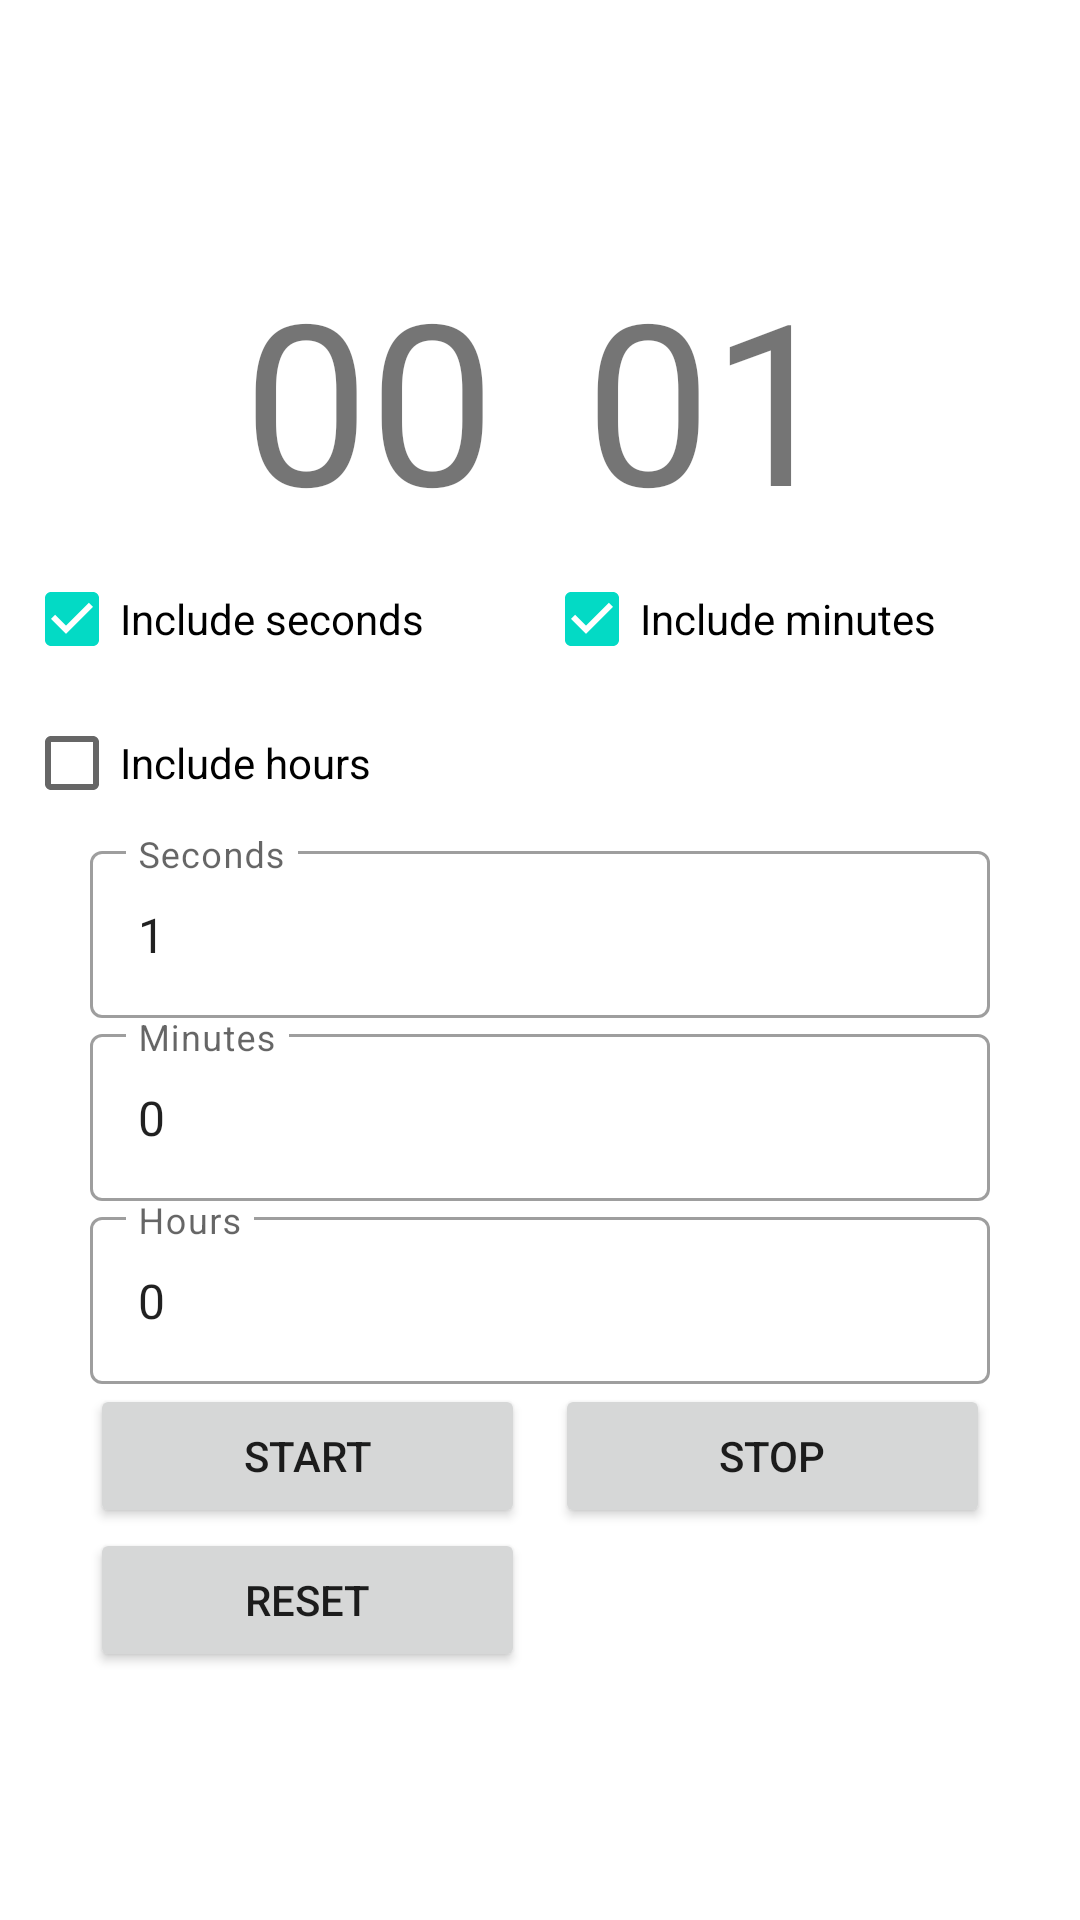

Android layout source for this screen:
<!-- AndroidManifest.xml: application theme Theme.SimpleTimer -->
<!-- res/layout/activity_main.xml -->
<?xml version="1.0" encoding="utf-8"?>
<LinearLayout xmlns:android="http://schemas.android.com/apk/res/android"
    xmlns:app="http://schemas.android.com/apk/res-auto"
    xmlns:tools="http://schemas.android.com/tools"
    android:layout_width="match_parent"
    android:layout_height="match_parent"
    android:orientation="vertical"
    android:gravity="center"
    tools:context=".MainActivity">

    <LinearLayout
        android:id="@+id/timer_layout"
        android:layout_width="match_parent"
        android:layout_height="wrap_content"
        android:orientation="horizontal"
        android:gravity="center">

        <TextView
            android:id="@+id/hour_timer"
            android:visibility="gone"
            android:layout_marginHorizontal="15dp"
            android:layout_width="wrap_content"
            android:layout_height="wrap_content"
            android:text="00"
            android:textSize="75sp"/>

        <TextView
            android:id="@+id/minute_timer"
            android:visibility="visible"
            android:layout_marginHorizontal="15dp"
            android:layout_width="wrap_content"
            android:layout_height="wrap_content"
            android:text="00"
            android:textSize="75sp"/>

        <TextView
            android:id="@+id/second_timer"
            android:visibility="visible"
            android:layout_marginHorizontal="15dp"
            android:layout_width="wrap_content"
            android:layout_height="wrap_content"
            android:text="01"
            android:textSize="75sp"/>

    </LinearLayout>

    <LinearLayout
        android:id="@+id/all_timer_settings"
        android:orientation="vertical"
        android:layout_width="match_parent"
        android:layout_height="wrap_content"
        android:gravity="center">

    <GridLayout
        android:layout_width="wrap_content"
        android:layout_height="wrap_content"
        android:columnCount="2">

        <CheckBox
            android:id="@+id/seconds_check"
            android:paddingEnd="40dp"
            android:layout_width="wrap_content"
            android:layout_height="wrap_content"
            android:text="Include seconds"
            android:checked="true"/>

        <CheckBox
            android:id="@+id/minutes_check"
            android:paddingEnd="40dp"
            android:layout_width="wrap_content"
            android:layout_height="wrap_content"
            android:text="Include minutes"
            android:checked="true"/>

        <CheckBox
            android:id="@+id/hours_check"
            android:paddingEnd="40dp"
            android:layout_width="wrap_content"
            android:layout_height="wrap_content"
            android:text="Include hours"
            android:checked="false"/>

    </GridLayout>

    <com.google.android.material.textfield.TextInputLayout
        style="@style/Widget.MaterialComponents.TextInputLayout.OutlinedBox"
        android:layout_width="match_parent"
        android:layout_height="wrap_content"
        android:layout_marginHorizontal="30dp">

        <com.google.android.material.textfield.TextInputEditText
            android:id="@+id/seconds_input"
            android:inputType="number"
            android:lines="1"
            android:text="1"
            android:layout_width="match_parent"
            android:layout_height="wrap_content"
            android:hint="Seconds"
            android:focusable="auto"/>

    </com.google.android.material.textfield.TextInputLayout>

    <com.google.android.material.textfield.TextInputLayout
        style="@style/Widget.MaterialComponents.TextInputLayout.OutlinedBox"
        android:layout_width="match_parent"
        android:layout_height="wrap_content"
        android:layout_marginHorizontal="30dp">

        <com.google.android.material.textfield.TextInputEditText
            android:id="@+id/minutes_input"
            android:inputType="number"
            android:lines="1"
            android:text="0"
            android:layout_width="match_parent"
            android:layout_height="wrap_content"
            android:hint="Minutes"
            android:focusable="auto"/>

    </com.google.android.material.textfield.TextInputLayout>

    <com.google.android.material.textfield.TextInputLayout
        style="@style/Widget.MaterialComponents.TextInputLayout.OutlinedBox"
        android:layout_width="match_parent"
        android:layout_height="wrap_content"
        android:layout_marginHorizontal="30dp">

        <com.google.android.material.textfield.TextInputEditText
            android:id="@+id/hours_input"
            android:text="0"
            android:inputType="number"
            android:lines="1"
            android:layout_width="match_parent"
            android:layout_height="wrap_content"
            android:hint="Hours"
            android:focusable="auto"/>

    </com.google.android.material.textfield.TextInputLayout>

    </LinearLayout>

    <GridLayout
        android:paddingHorizontal="30dp"
        android:layout_width="match_parent"
        android:layout_height="wrap_content"
        android:columnCount="2">

        <Button
            android:id="@+id/start_button"
            android:layout_columnWeight="1"
            android:layout_width="wrap_content"
            android:layout_height="wrap_content"
            android:text="Start"
            android:layout_marginEnd="5dp"/>

        <Button
            android:id="@+id/stop_button"
            android:layout_columnWeight="1"
            android:layout_width="wrap_content"
            android:layout_height="wrap_content"
            android:text="Stop"
            android:layout_marginStart="5dp"/>

        <Button
            android:id="@+id/reset_button"
            android:layout_columnWeight="1"
            android:layout_width="wrap_content"
            android:layout_height="wrap_content"
            android:text="Reset"
            android:layout_marginEnd="5dp"/>

    </GridLayout>

</LinearLayout>
<!-- resources referenced by this layout -->
<resources>
  <style name="Theme.SimpleTimer" parent="Theme.MaterialComponents.DayNight.DarkActionBar">
          
          <item name="colorPrimary">@color/blue_500</item>
          <item name="colorPrimaryVariant">@color/blue_700</item>
          <item name="colorOnPrimary">@color/white</item>
          
          <item name="colorSecondary">@color/teal_200</item>
          <item name="colorSecondaryVariant">@color/teal_700</item>
          <item name="colorOnSecondary">@color/black</item>
          
          <item name="android:statusBarColor" tools:targetApi="l">?attr/colorPrimaryVariant</item>
          
      </style>
  <color name="blue_500">#00A2B8</color>
  <color name="blue_700">#005D75</color>
  <color name="white">#FFFFFFFF</color>
  <color name="teal_200">#FF03DAC5</color>
  <color name="teal_700">#FF018786</color>
  <color name="black">#FF000000</color>
</resources>
